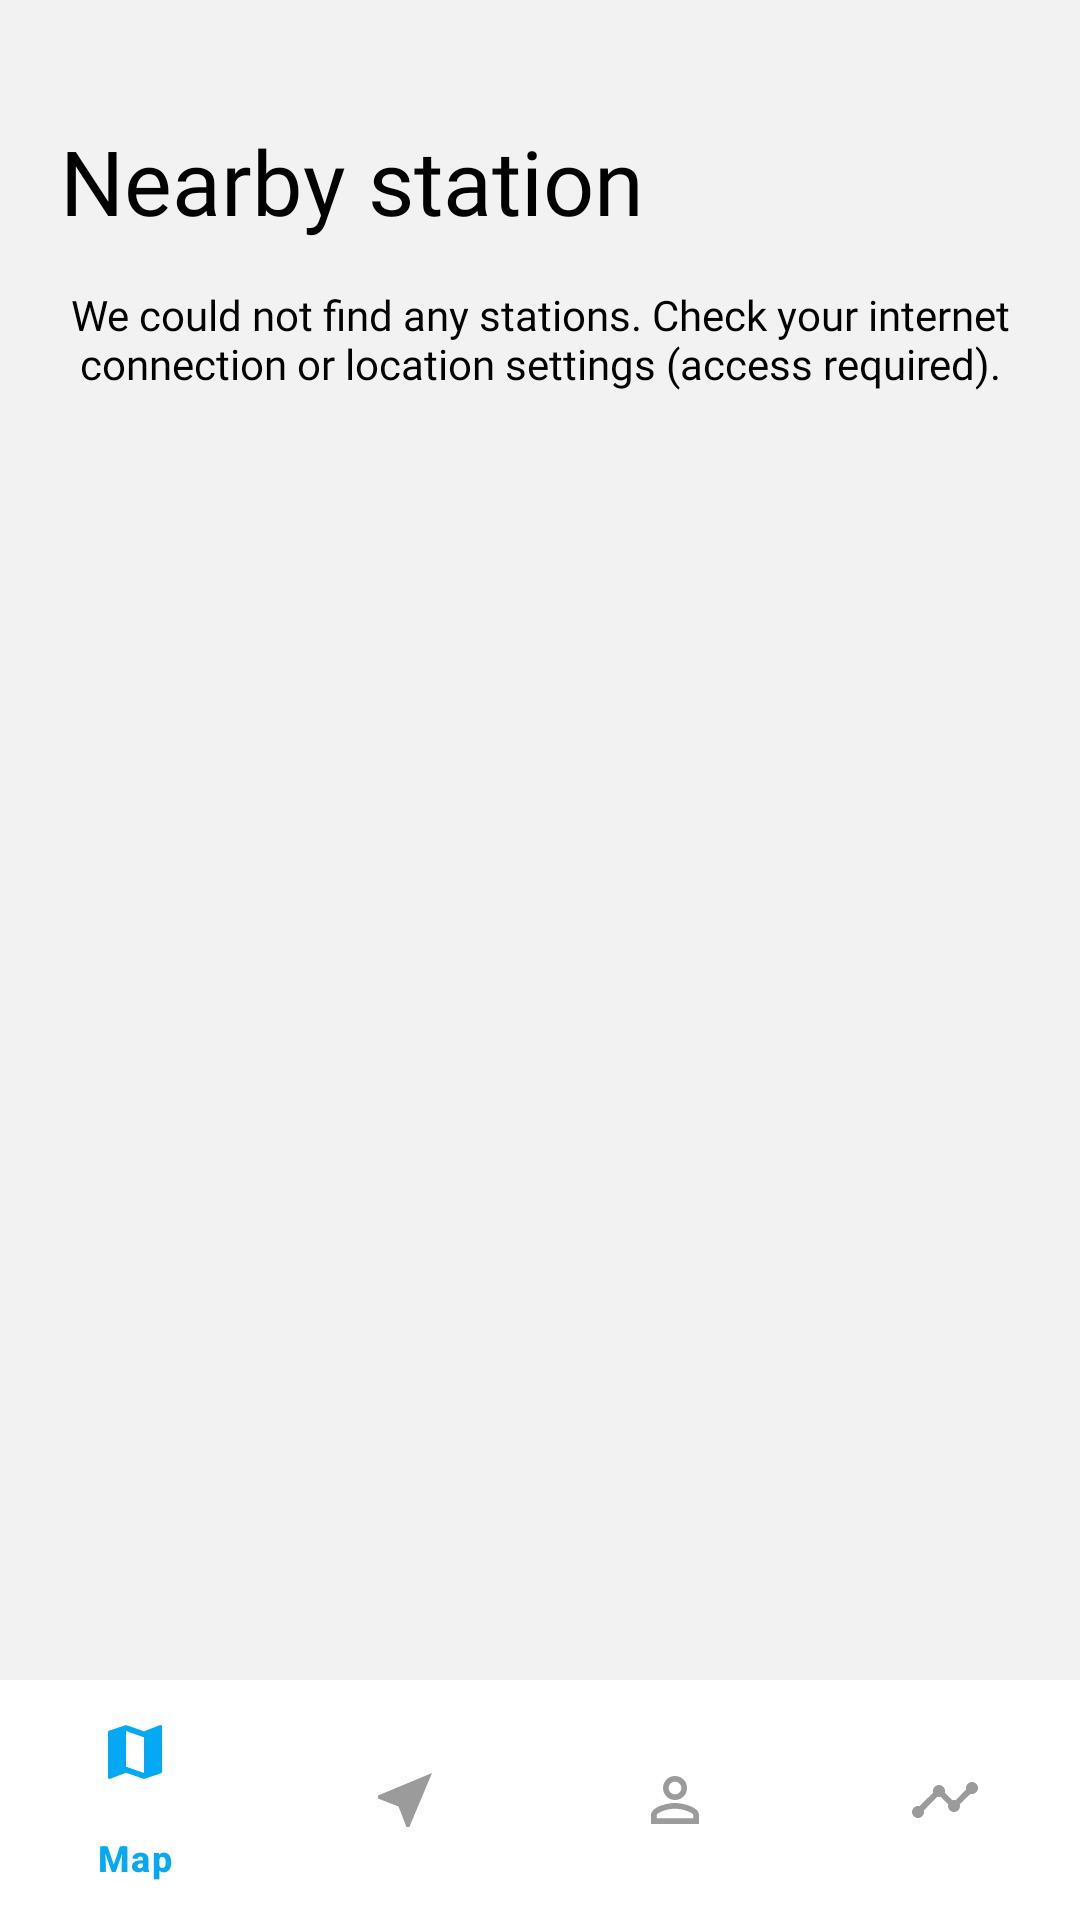

Produce the Android XML layout that renders to this screen, including the resource entries it uses.
<!-- AndroidManifest.xml: application theme Theme.Ladataan -->
<!-- res/layout/activity_nearby.xml -->
<?xml version="1.0" encoding="utf-8"?>
<androidx.constraintlayout.widget.ConstraintLayout xmlns:android="http://schemas.android.com/apk/res/android"
    xmlns:app="http://schemas.android.com/apk/res-auto"
    xmlns:tools="http://schemas.android.com/tools"
    android:layout_width="match_parent"
    android:layout_height="match_parent"
    tools:context=".Nearby"
    android:background="@color/white_bg">

    <TextView
        android:layout_width="match_parent"
        android:layout_height="wrap_content"
        android:fontFamily="@font/inter_bold"
        android:text="Nearby station"
        android:id="@+id/text"
        android:textColor="@color/black"
        android:textSize="30sp"
        android:layout_marginTop="40dp"
        android:layout_marginStart="20dp"
        android:textAlignment="textStart"
        app:layout_constraintStart_toStartOf="parent"
        app:layout_constraintTop_toTopOf="parent" />

    <TextView
        android:layout_width="match_parent"
        android:layout_height="wrap_content"
        android:fontFamily="@font/inter_regular"
        android:text="We could not find any stations. Check your internet connection or location settings (access required)."
        android:textColor="@color/black"
        android:textSize="14sp"
        android:layout_marginTop="15dp"
        android:layout_marginStart="20dp"
        android:layout_marginEnd="20dp"
        android:id="@+id/text1"
        android:textAlignment="center"
        app:layout_constraintTop_toBottomOf="@id/text"/>


    <com.google.android.material.bottomnavigation.BottomNavigationView
        android:layout_width="match_parent"
        android:layout_height="wrap_content"
        app:layout_constraintBottom_toBottomOf="parent"
        app:layout_constraintEnd_toEndOf="parent"
        app:layout_constraintStart_toStartOf="parent"
        android:id="@+id/bottom_navigation"
        app:menu="@menu/bottom_menu"
        app:itemTextColor="@drawable/bottom_sel"
        app:itemIconTint="@drawable/bottom_sel"
        android:background="@color/white"/>

</androidx.constraintlayout.widget.ConstraintLayout>
<!-- resources referenced by this layout -->
<resources>
  <color name="black">#000000</color>
  <color name="white">#ffffff</color>
  <color name="white_bg">#f2f2f2</color>
  <!-- drawable bottom_sel (drawable) -->
  <?xml version="1.0" encoding="utf-8"?>
  <selector xmlns:android="http://schemas.android.com/apk/res/android">
  
      <item
          android:color="@color/sky"
          android:state_selected="true"/>
      <item
          android:color="@color/gray"
          android:state_selected="false"/>
  </selector>
  <style name="Theme.Ladataan" parent="Base.Theme.Ladataan" />
  <color name="sky">#03a9f4</color>
  <color name="gray">#9b9b9c</color>
  <style name="Base.Theme.Ladataan" parent="Theme.Material3.DayNight.NoActionBar">
          
          
      </style>
</resources>
